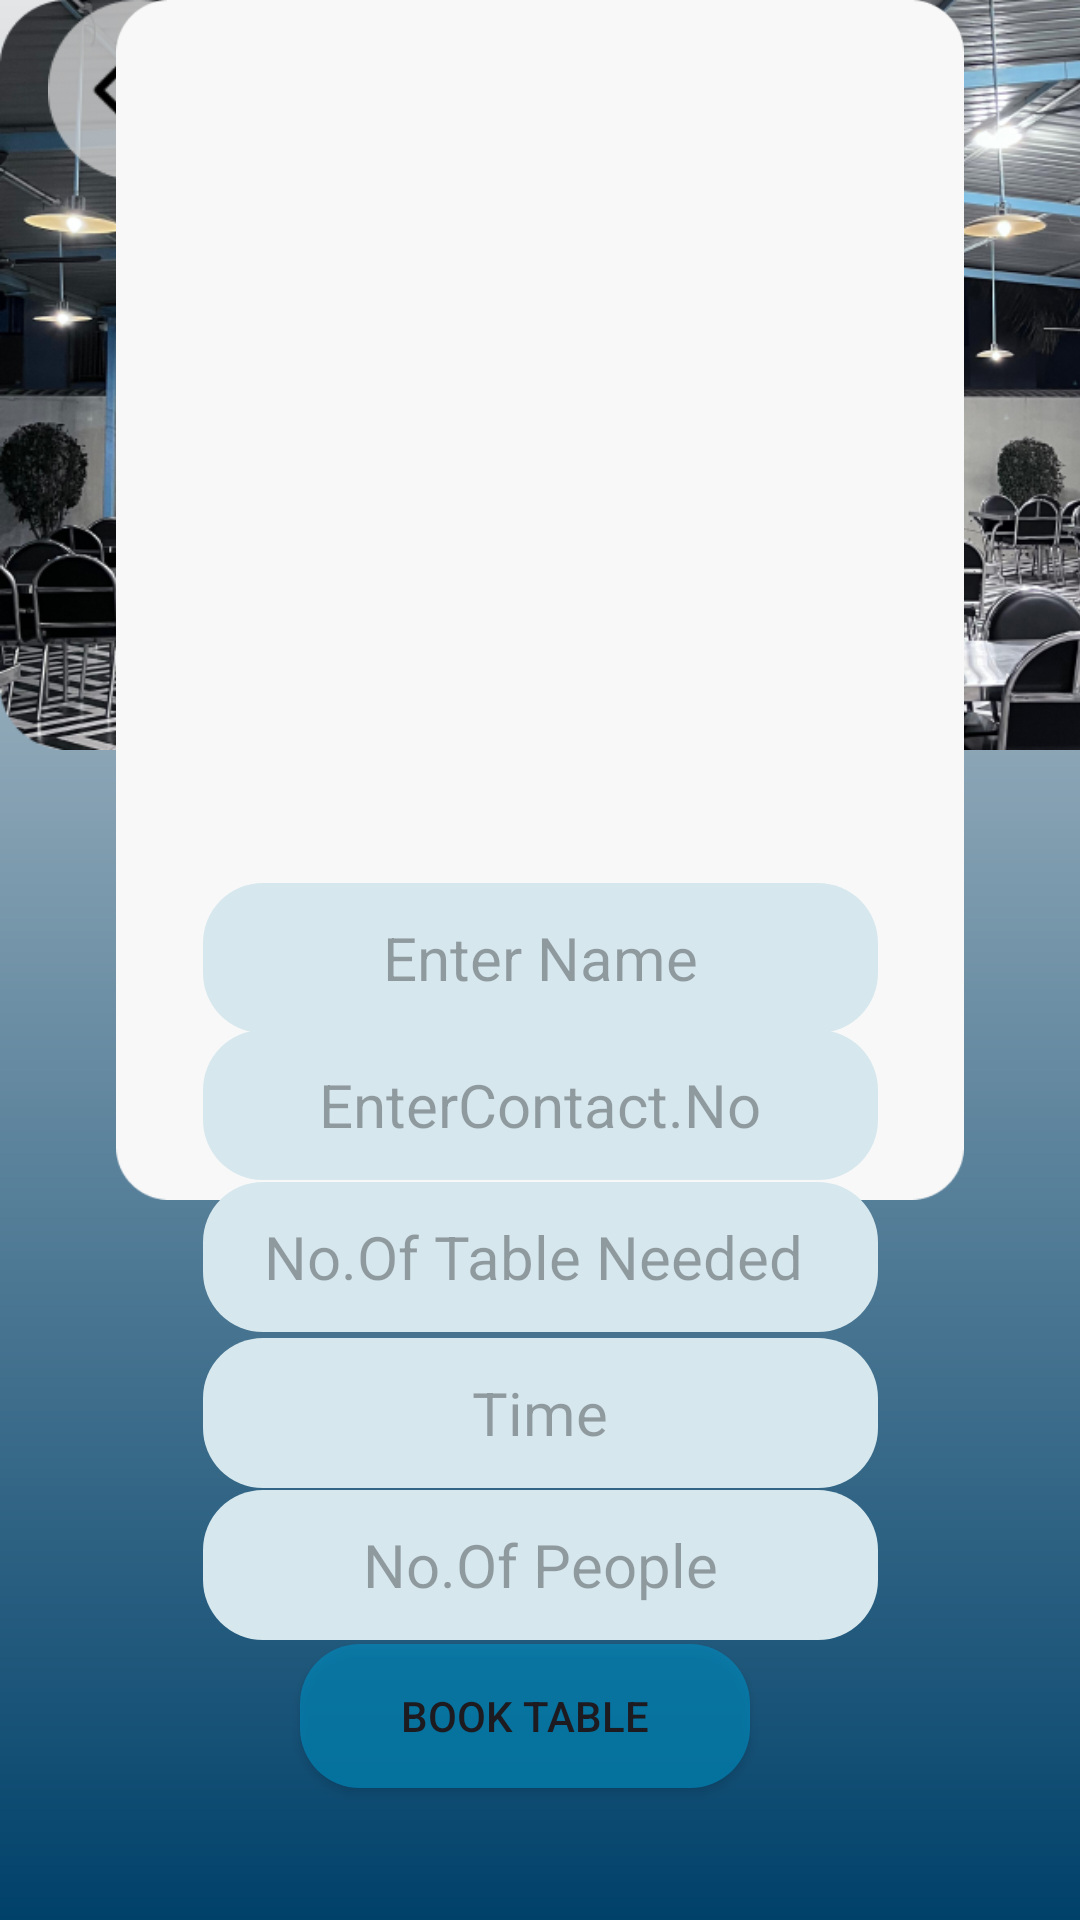

Write the Android layout XML for this screen, with the resource values it uses.
<!-- AndroidManifest.xml: application theme Theme.Devansh -->
<!-- res/layout/fragment_table_booking_screen.xml -->
<?xml version="1.0" encoding="utf-8"?>
<androidx.constraintlayout.widget.ConstraintLayout xmlns:android="http://schemas.android.com/apk/res/android"
    xmlns:app="http://schemas.android.com/apk/res-auto"
    xmlns:tools="http://schemas.android.com/tools"
    android:layout_width="match_parent"
    android:layout_height="match_parent"
    android:orientation="vertical"
    android:layout_gravity="center"
    tools:context=".tableBooking_screen">

    
    <ImageView
        android:id="@+id/imageView2"
        android:layout_width="match_parent"
        android:layout_height="match_parent"
        android:background="@drawable/background" />

    <ImageView
        android:layout_width="410dp"
        android:layout_height="250dp"
        android:background="@drawable/table"
        tools:ignore="MissingConstraints"
        tools:layout_editor_absoluteX="1dp"
        tools:layout_editor_absoluteY="0dp" />

    <ImageButton
        android:layout_width="60dp"
        android:layout_height="60dp"
        android:layout_marginStart="16dp"
        android:background="@drawable/arrow"
        app:layout_constraintStart_toStartOf="parent"
        tools:ignore="MissingConstraints"
        tools:layout_editor_absoluteY="7dp" />

    <TextView
        android:layout_width="wrap_content"
        android:layout_height="wrap_content"
        android:text="Book Your Table"
        app:layout_constraintEnd_toEndOf="parent"
        app:layout_constraintHorizontal_bias="0.498"
        app:layout_constraintStart_toStartOf="parent"
        tools:ignore="MissingConstraints"
        tools:layout_editor_absoluteY="271dp" />

    <ImageView
        android:layout_width="600dp"
        android:layout_height="400dp"
        android:src="@drawable/rectangle"
        app:layout_constraintEnd_toEndOf="parent"
        app:layout_constraintHorizontal_bias="0.502"
        app:layout_constraintStart_toStartOf="parent"
        tools:ignore="MissingConstraints"
        tools:layout_editor_absoluteY="305dp" />

    <EditText
        android:id="@id/editText"
        android:layout_width="225dp"
        android:layout_height="50dp"
        android:background="@drawable/edit_text"
        android:hint="Enter Name"
        android:textAlignment="center"
        android:textSize="20dp"
        app:layout_constraintBottom_toBottomOf="parent"
        app:layout_constraintEnd_toEndOf="parent"
        app:layout_constraintStart_toStartOf="parent"
        app:layout_constraintTop_toTopOf="parent"
        app:layout_constraintVertical_bias="0.499" />

    <EditText
        android:id="@id/editText"
        android:layout_width="225dp"
        android:layout_height="50dp"
        android:background="@drawable/edit_text"
        android:hint="EnterContact.No"
        android:textAlignment="center"
        android:textSize="20dp"
        app:layout_constraintBottom_toBottomOf="parent"
        app:layout_constraintEnd_toEndOf="parent"
        app:layout_constraintStart_toStartOf="parent"
        app:layout_constraintTop_toTopOf="parent"
        app:layout_constraintVertical_bias="0.582" />

    <EditText
        android:id="@id/editText"
        android:layout_width="225dp"
        android:layout_height="50dp"
        android:background="@drawable/edit_text"
        android:hint="No.Of Table Needed "
        android:textAlignment="center"
        android:textSize="20dp"
        app:layout_constraintBottom_toBottomOf="parent"
        app:layout_constraintEnd_toEndOf="parent"
        app:layout_constraintStart_toStartOf="parent"
        app:layout_constraintTop_toTopOf="parent"
        app:layout_constraintVertical_bias="0.668" />

    <EditText
        android:id="@id/editText"
        android:layout_width="225dp"
        android:layout_height="50dp"
        android:background="@drawable/edit_text"
        android:hint="Time"
        android:textAlignment="center"
        android:textSize="20dp"
        app:layout_constraintBottom_toBottomOf="parent"
        app:layout_constraintEnd_toEndOf="parent"
        app:layout_constraintStart_toStartOf="parent"
        app:layout_constraintTop_toTopOf="parent"
        app:layout_constraintVertical_bias="0.756" />


    <EditText
        android:id="@id/editText"
        android:layout_width="225dp"
        android:layout_height="50dp"
        android:background="@drawable/edit_text"
        android:hint="No.Of People"
        android:textAlignment="center"
        android:textSize="20dp"
        app:layout_constraintBottom_toBottomOf="parent"
        app:layout_constraintEnd_toEndOf="parent"
        app:layout_constraintStart_toStartOf="parent"
        app:layout_constraintTop_toTopOf="parent"
        app:layout_constraintVertical_bias="0.842" />

    <androidx.appcompat.widget.AppCompatButton
        android:id="@+id/button"
        android:layout_width="150dp"
        android:layout_height="wrap_content"
        android:layout_marginBottom="44dp"
        android:background="@drawable/button"
        android:text="Book Table"
        app:layout_constraintBottom_toBottomOf="parent"
        app:layout_constraintEnd_toEndOf="parent"
        app:layout_constraintHorizontal_bias="0.476"
        app:layout_constraintStart_toStartOf="parent" />

</androidx.constraintlayout.widget.ConstraintLayout>
<!-- resources referenced by this layout -->
<resources>
  <!-- drawable arrow: png bitmap (drawable, 1593 bytes) -->
  <!-- drawable background (drawable) -->
  <?xml version="1.0" encoding="utf-8"?>
  <shape xmlns:android="http://schemas.android.com/apk/res/android">
  
      <gradient
          android:startColor="#00416A"
          android:endColor="#E4E5E6"
          android:angle="90"/>
  
  </shape>
  <!-- drawable button (drawable) -->
  <?xml version="1.0" encoding="utf-8"?>
  <shape xmlns:android="http://schemas.android.com/apk/res/android">
  
      <solid android:color="#A6018ABE"></solid>
      <corners android:radius="20dp"></corners>
  
  </shape>
  <!-- drawable edit_text (drawable) -->
  <?xml version="1.0" encoding="utf-8"?>
  <shape xmlns:android="http://schemas.android.com/apk/res/android">
  
      <solid android:color="#D6E8EE"></solid>
      <corners android:radius="20dp"></corners>
  </shape>
  <!-- drawable rectangle: png bitmap (drawable, 5067 bytes) -->
  <!-- drawable table: png bitmap (drawable, 706481 bytes) -->
  <style name="Theme.Devansh" parent="Base.Theme.Devansh" />
  <style name="Base.Theme.Devansh" parent="Theme.Material3.DayNight.NoActionBar">
          
          
      </style>
</resources>
